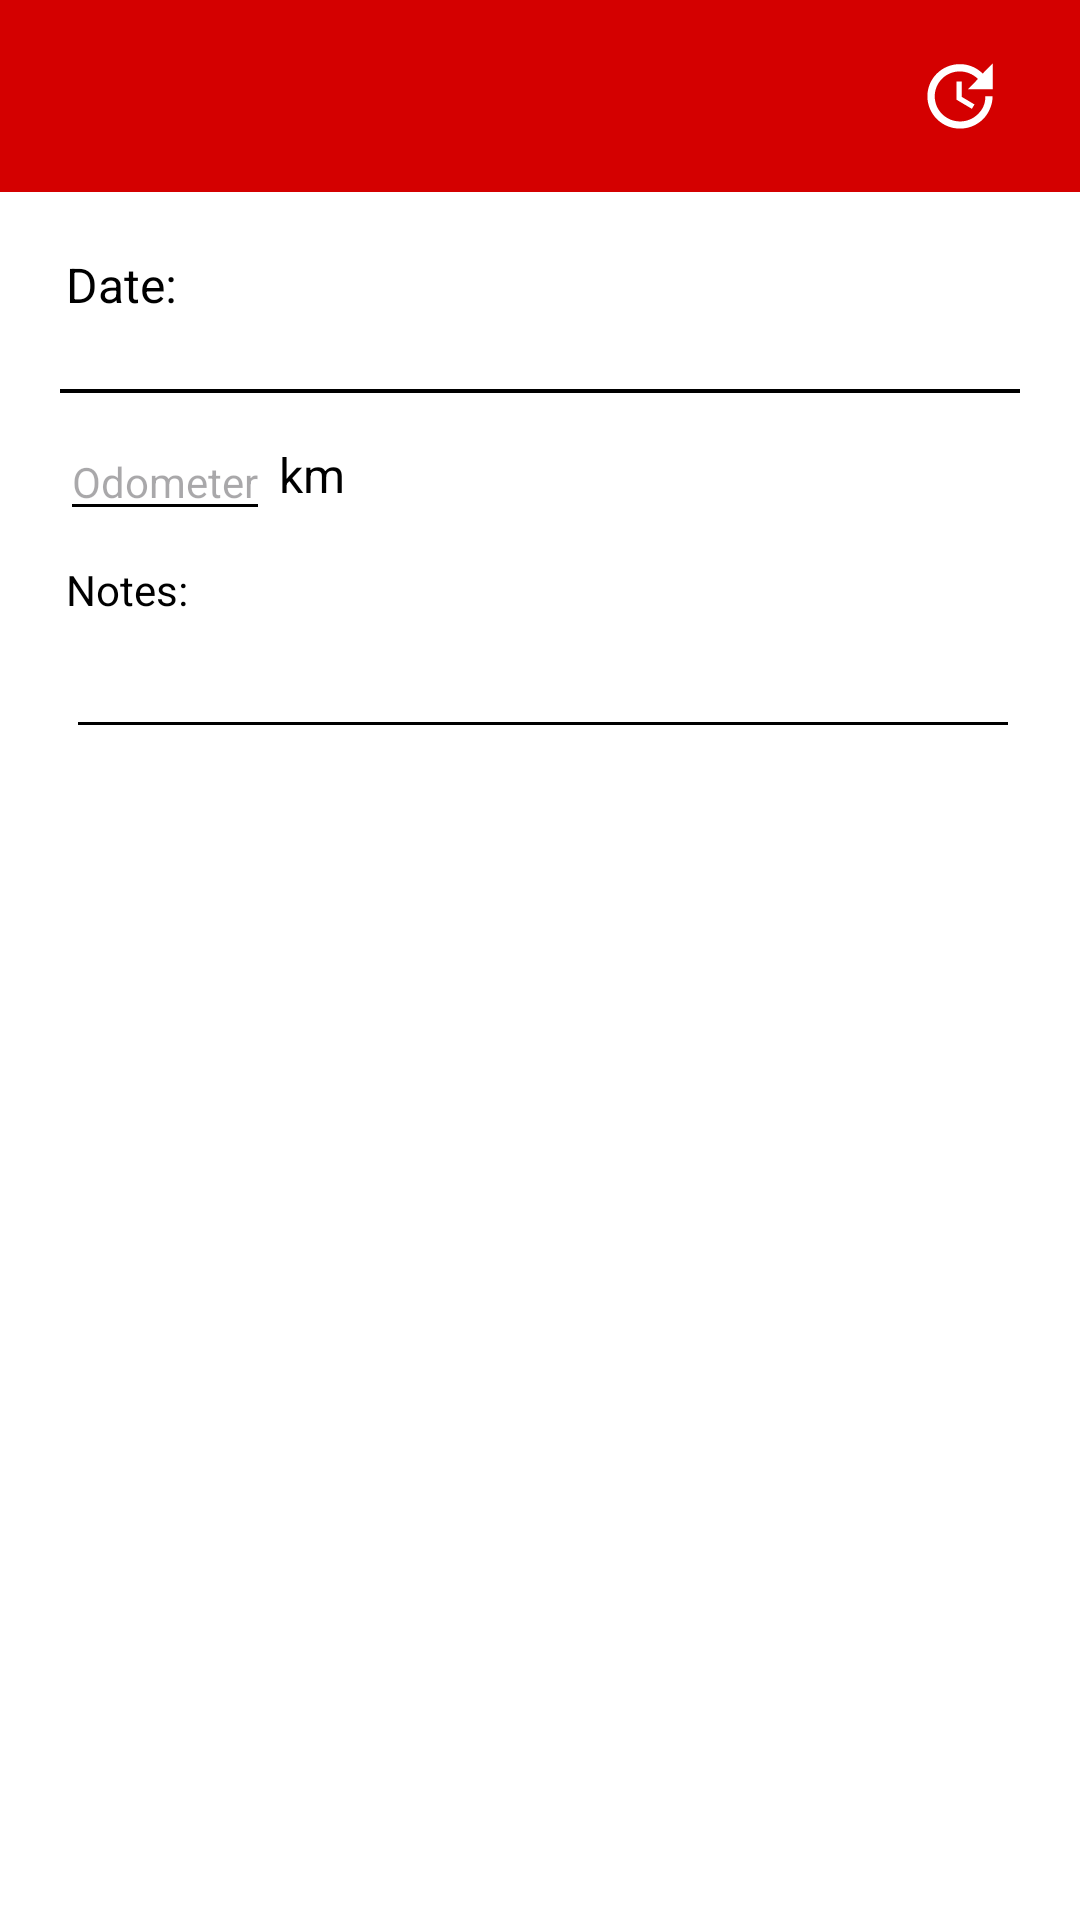

Reconstruct the res/layout file that produces this screen, plus the resources it refers to.
<!-- AndroidManifest.xml: application theme Theme.Car_maintenance -->
<!-- res/layout/delete_odometer.xml -->
<?xml version="1.0" encoding="utf-8"?>
<LinearLayout xmlns:android="http://schemas.android.com/apk/res/android"
    android:layout_width="match_parent"
    android:layout_height="match_parent"
    xmlns:app="http://schemas.android.com/apk/res-auto"
    xmlns:tools="http://schemas.android.com/tools"
    android:orientation="vertical"
    android:background="@color/white"
    tools:context=".edit_odometer">

    <androidx.appcompat.widget.Toolbar
        android:id="@+id/search_bar"
        android:padding="5dp"
        android:layout_width="match_parent"
        android:layout_height="wrap_content"
        android:minHeight="?attr/actionBarSize"
        android:background="@color/red"
        app:contentInsetStart="0dp"
        app:layout_constraintEnd_toEndOf="parent"
        app:layout_constraintStart_toStartOf="parent"
        app:layout_constraintTop_toTopOf="parent"
        app:popupTheme="@style/AppTheme.PopupOverlay"
        app:layout_scrollFlags="scroll|enterAlways|snap">

        <ImageView
            android:id="@+id/update"
            android:layout_width="50dp"
            android:layout_height="50dp"
            android:layout_gravity="end"
            android:layout_marginEnd="10dp"
            android:background="@drawable/ic_update_foreground"/>

        <ImageView
            android:id="@+id/delete"
            android:layout_width="50dp"
            android:layout_height="50dp"
            android:layout_gravity="end"
            android:layout_marginEnd="10dp"
            android:background="@drawable/ic_delete_foreground"/>

    </androidx.appcompat.widget.Toolbar>

    <LinearLayout
        android:layout_width="match_parent"
        android:layout_height="match_parent"
        android:layout_margin="20dp"
        android:orientation="vertical">

        <TextView
            android:textColor="@color/black"
            android:layout_width="wrap_content"
            android:layout_height="wrap_content"
            android:layout_marginStart="2dp"
            android:text="Date:"
            android:textSize="16sp"/>

        <TextView
            android:textColor="@color/black"
            android:id="@+id/date"
            android:onClick="add"
            android:layout_width="match_parent"
            android:layout_height="wrap_content"
            android:layout_marginStart="2dp"
            android:textSize="14sp"
            android:layout_marginTop="5dp" />

        <View
            android:layout_width="match_parent"
            android:layout_height="1.25dp"
            android:background="@color/black" />

        <LinearLayout
            android:layout_width="match_parent"
            android:layout_height="wrap_content"
            android:layout_marginTop="10dp">

            <EditText
                android:backgroundTint="@color/black"
                android:textColor="@color/black"
                android:id="@+id/km"
                android:layout_width="wrap_content"
                android:layout_height="wrap_content"
                android:textSize="14sp"
                android:hint="Odometer"/>

            <TextView
                android:textColor="@color/black"
                android:layout_width="wrap_content"
                android:layout_height="match_parent"
                android:gravity="bottom"
                android:layout_marginTop="8dp"
                android:layout_marginBottom="8dp"
                android:layout_marginStart="3dp"
                android:text="km"
                android:textSize="16sp"/>

        </LinearLayout>

        <TextView
            android:textColor="@color/black"
            android:layout_width="wrap_content"
            android:layout_height="wrap_content"
            android:layout_marginStart="2dp"
            android:layout_marginTop="10dp"
            android:text="Notes:"
            android:textSize="14sp"/>

        <EditText
            android:backgroundTint="@color/black"
            android:textColor="@color/black"
            android:id="@+id/notes"
            android:layout_marginTop="5dp"
            android:layout_marginStart="2dp"
            android:layout_width="match_parent"
            android:layout_height="wrap_content"
            android:textSize="16sp"/>

    </LinearLayout>

</LinearLayout>
<!-- resources referenced by this layout -->
<resources>
  <color name="black">#FF000000</color>
  <color name="red">#d40000</color>
  <color name="white">#FFFFFFFF</color>
  <!-- drawable ic_update_foreground (drawable) -->
  <vector xmlns:android="http://schemas.android.com/apk/res/android"
      android:width="108dp"
      android:height="108dp"
      android:viewportWidth="24"
      android:viewportHeight="24"
      android:tint="#FFFFFF">
    <group android:scaleX="0.58"
        android:scaleY="0.58"
        android:translateX="5.04"
        android:translateY="5.04">
      <path
          android:fillColor="@android:color/white"
          android:pathData="M21,10.12h-6.78l2.74,-2.82c-2.73,-2.7 -7.15,-2.8 -9.88,-0.1c-2.73,2.71 -2.73,7.08 0,9.79s7.15,2.71 9.88,0C18.32,15.65 19,14.08 19,12.1h2c0,1.98 -0.88,4.55 -2.64,6.29c-3.51,3.48 -9.21,3.48 -12.72,0c-3.5,-3.47 -3.53,-9.11 -0.02,-12.58s9.14,-3.47 12.65,0L21,3V10.12zM12.5,8v4.25l3.5,2.08l-0.72,1.21L11,13V8H12.5z"/>
    </group>
  </vector>
  <style name="AppTheme.PopupOverlay" parent="ThemeOverlay.AppCompat.Light" />
  <style name="Theme.Car_maintenance" parent="Theme.Material3.DayNight.NoActionBar">
          <item name="colorPrimary">@color/red</item>  
          <item name="android:textColorPrimary">@color/white</item>
          <item name="colorOnPrimary">@color/white</item>
          <item name="android:windowBackground">@color/white</item>
          <item name="colorPrimaryVariant">@color/red</item>
          <item name="popupMenuStyle">@style/ThemeOverlay.AppCompat.Light</item>
      </style>
</resources>
